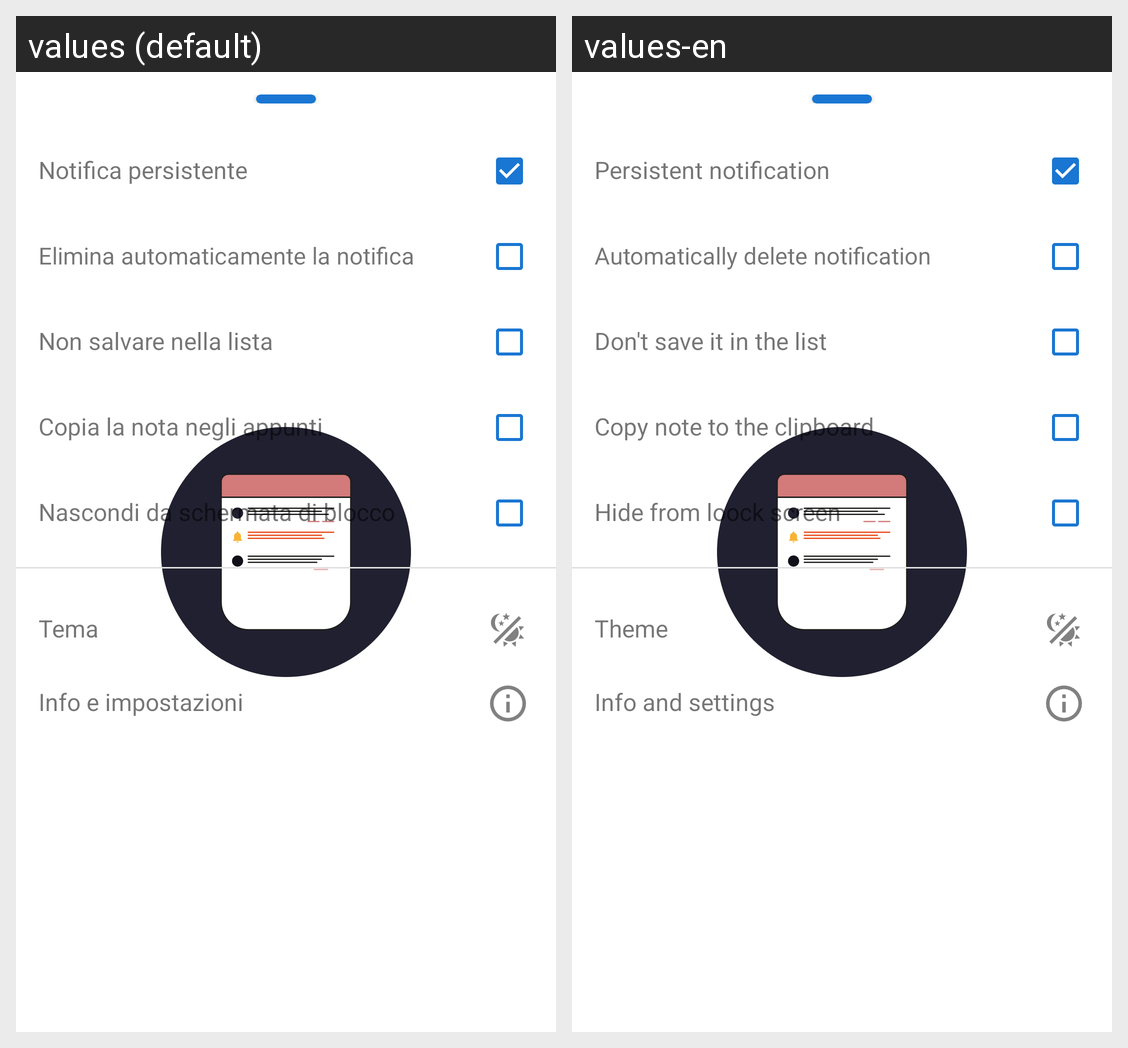

For this localized Android screen grid, give each drawn string resource with its value in every locale shown.
Android screen res/layout/bottomsheet_settings_layout.xml rendered under 2 locales, left to right: values (default), values-en. Device: Nexus 5 (rendered at 1080×1920; each locale shown at half size, 540×960, under a caption strip naming it); theme AppTheme.BrandedLaunch.
Strings drawn on this screen, with the default value and each locale's value (text and hints the layout hard-codes, and strings that could not be matched under every locale, appear in the picture but are not listed):

persistent_notification
  values: Notifica persistente
  values-en: Persistent notification

autodelete
  values: Elimina automaticamente la notifica
  values-en: Automatically delete notification

dontSave
  values: Non salvare nella lista
  values-en: Don't save it in the list

copyToClipboard
  values: Copia la nota negli appunti
  values-en: Copy note to the clipboard

hide
  values: Nascondi da schermata di blocco
  values-en: Hide from loock screen

theme
  values: Tema
  values-en: Theme

application_info
  values: Info e impostazioni
  values-en: Info and settings
